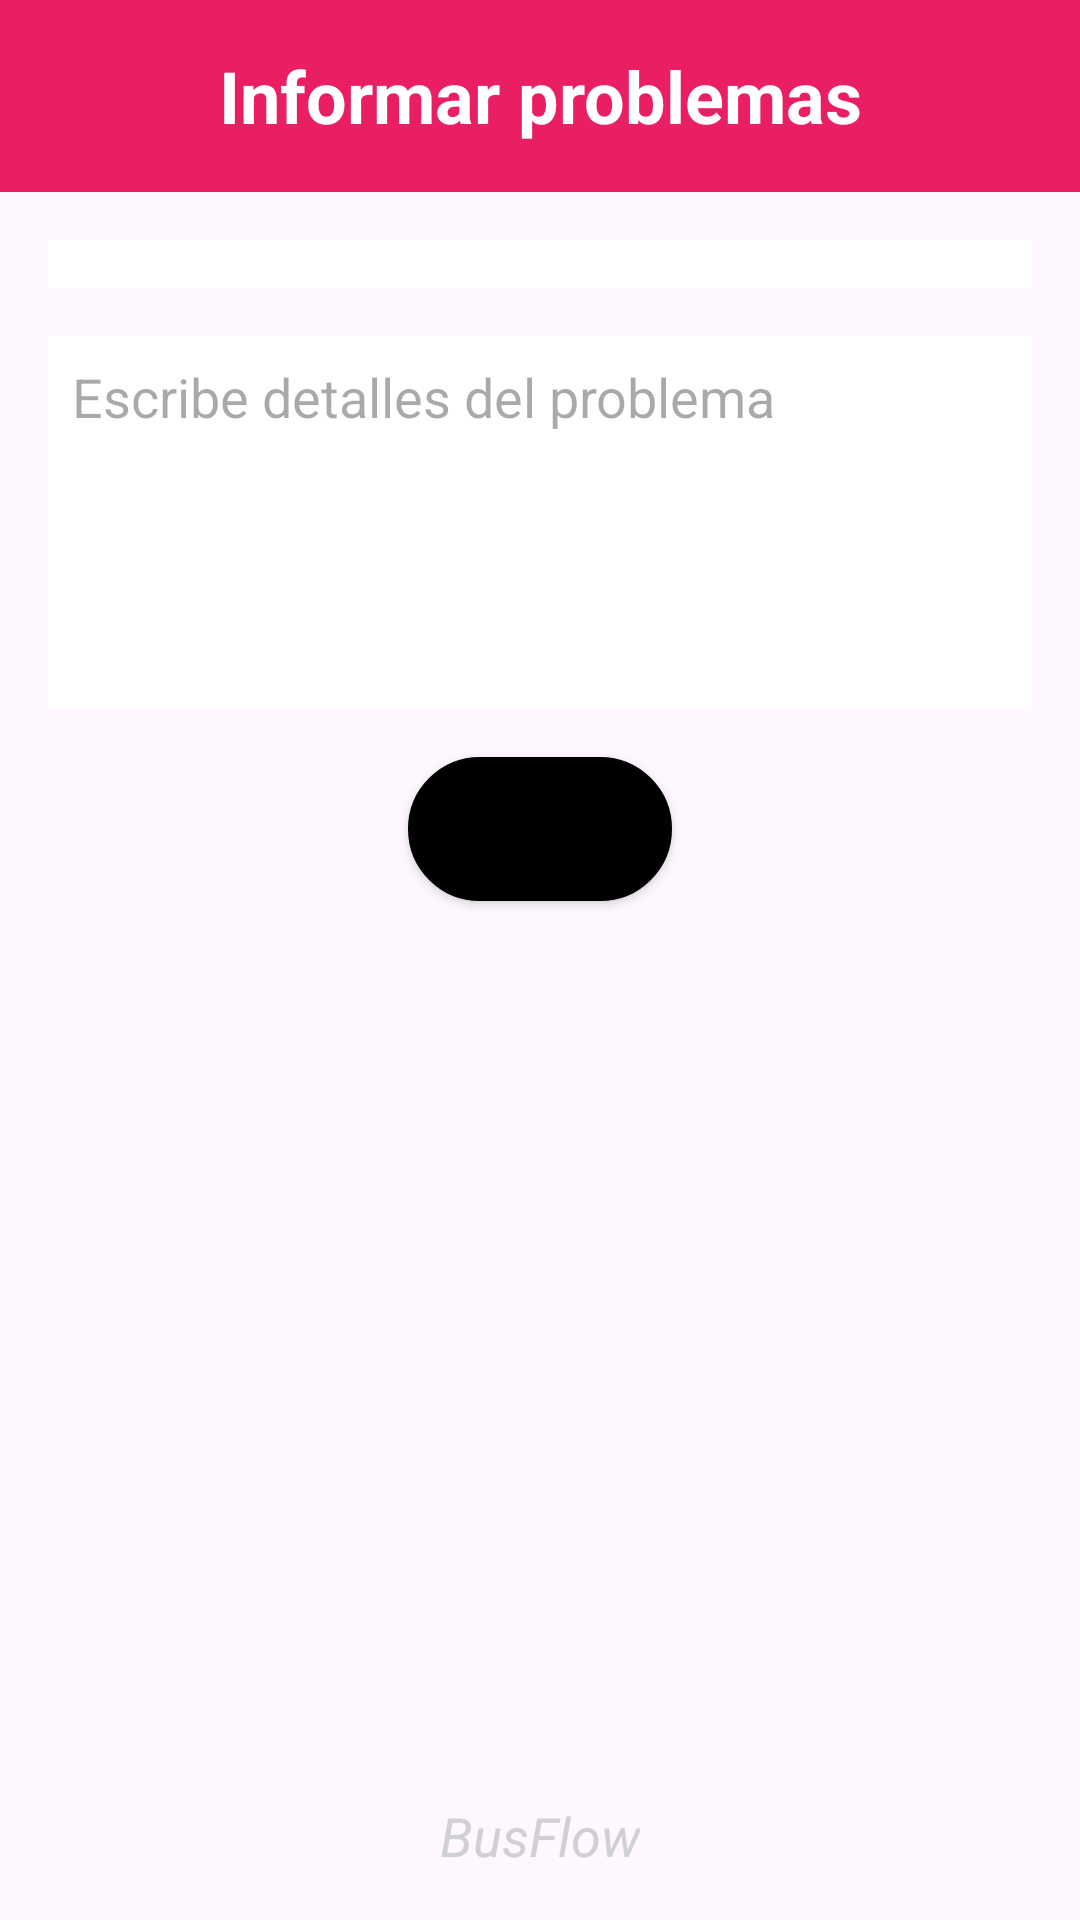

Layout XML and referenced resources for this Android screen:
<!-- AndroidManifest.xml: application theme Theme.BusFlow -->
<!-- res/layout/activity_pasajero_informar_problema.xml -->
<?xml version="1.0" encoding="utf-8"?>
<androidx.constraintlayout.widget.ConstraintLayout xmlns:android="http://schemas.android.com/apk/res/android"
    xmlns:app="http://schemas.android.com/apk/res-auto"
    xmlns:tools="http://schemas.android.com/tools"
    android:id="@+id/constraintLayout"
    android:layout_width="match_parent"
    android:layout_height="match_parent"
    tools:context=".PasajeroInformarProblemaActivity">

    <TextView
        android:id="@+id/title"
        android:layout_width="0dp"
        android:layout_height="0dp"
        android:text="Informar problemas"
        android:textColor="#FFFFFF"
        android:textSize="24sp"
        android:textStyle="bold"
        android:gravity="center"
        android:background="#E91E63"
        app:layout_constraintEnd_toEndOf="parent"
        app:layout_constraintStart_toStartOf="parent"
        app:layout_constraintTop_toTopOf="parent"
        app:layout_constraintHeight_percent="0.1"/>

    <Spinner
        android:id="@+id/problemTypeSpinner"
        android:layout_width="0dp"
        android:hint="Selecciona el problema"
        android:layout_height="wrap_content"
        app:layout_constraintStart_toStartOf="parent"
        app:layout_constraintEnd_toEndOf="parent"
        app:layout_constraintTop_toBottomOf="@+id/title"
        app:layout_constraintHorizontal_bias="0.5"
        android:layout_marginTop="16dp"
        style="@style/AppSpinner"
    />

    <EditText
        android:id="@+id/messageEditText"
        android:layout_width="0dp"
        android:layout_height="wrap_content"
        app:layout_constraintStart_toStartOf="parent"
        app:layout_constraintEnd_toEndOf="parent"
        app:layout_constraintTop_toBottomOf="@+id/problemTypeSpinner"
        android:layout_marginTop="16dp"
        android:hint="Escribe detalles del problema"
        android:inputType="textMultiLine"
        android:minLines="5"
        android:scrollbars="vertical"
        android:gravity="top"
        style="@style/AppEditText"
    />

    <Button
        android:id="@+id/sendButton"
        android:layout_width="wrap_content"
        android:layout_height="wrap_content"
        app:layout_constraintTop_toBottomOf="@+id/messageEditText"
        app:layout_constraintEnd_toEndOf="parent"
        app:layout_constraintStart_toStartOf="parent"
        android:layout_marginTop="16dp"
        style="@style/ButtonStyle"
        android:text="Enviar" />

    <TextView
        android:id="@+id/appName"
        android:layout_width="wrap_content"
        android:layout_height="wrap_content"
        android:text="BusFlow"
        android:textColor="#D0CFD5"
        android:textSize="18sp"
        android:textStyle="italic"
        app:layout_constraintBottom_toBottomOf="parent"
        app:layout_constraintEnd_toEndOf="parent"
        app:layout_constraintStart_toStartOf="parent"
        android:layout_marginBottom="16dp"/>

</androidx.constraintlayout.widget.ConstraintLayout>
<!-- resources referenced by this layout -->
<resources>
  <style name="AppEditText">
          <item name="android:background">#FFF</item> 
          <item name="android:layout_margin">16dp</item> 
          <item name="android:padding">8dp</item> 
      </style>
  <style name="AppSpinner">
          <item name="android:background">#FFF</item> 
          <item name="android:layout_margin">16dp</item> 
          <item name="android:padding">8dp</item> 
      </style>
  <style name="ButtonStyle" parent="Widget.AppCompat.Button">
          <item name="android:background">@drawable/button_background</item>
          <item name="android:textColor">@color/buttonTextColor</item>
      </style>
  <style name="Theme.BusFlow" parent="Base.Theme.BusFlow" />
  <!-- drawable button_background (drawable) -->
  <?xml version="1.0" encoding="utf-8"?>
  <selector xmlns:android="http://schemas.android.com/apk/res/android">
      
      <item android:state_pressed="true">
          <shape android:shape="rectangle">
              <solid android:color="#E91E63" />
              <corners android:radius="50dp" />
              <stroke android:width="2dp" android:color="#000000" />
          </shape>
      </item>
  
      
      <item android:state_focused="true">
          <shape android:shape="rectangle">
              <solid android:color="#E91E63" />
              <corners android:radius="50dp" />
              <stroke android:width="2dp" android:color="#000000" />
          </shape>
      </item>
  
      
      <item>
          <shape android:shape="rectangle">
              <solid android:color="#000" />
              <solid android:background="#000" />
              <solid android:tint="#FFFFFF" />
              <corners android:radius="50dp" />
              <stroke android:width="2dp" android:color="#000000" />
          </shape>
      </item>
  </selector>
  <color name="buttonTextColor">#000</color>
  <style name="Base.Theme.BusFlow" parent="Theme.Material3.DayNight.NoActionBar">
          <item name="colorPrimary">@color/colorPrimary</item>
          <item name="colorPrimaryDark">@color/colorPrimaryDark</item>
          <item name="colorAccent">@color/colorAccent</item>
      </style>
  <color name="colorPrimary">#FFF</color>
  <color name="colorPrimaryDark">#FFFFFF</color>
  <color name="colorAccent">#FFFFFF</color>
</resources>
